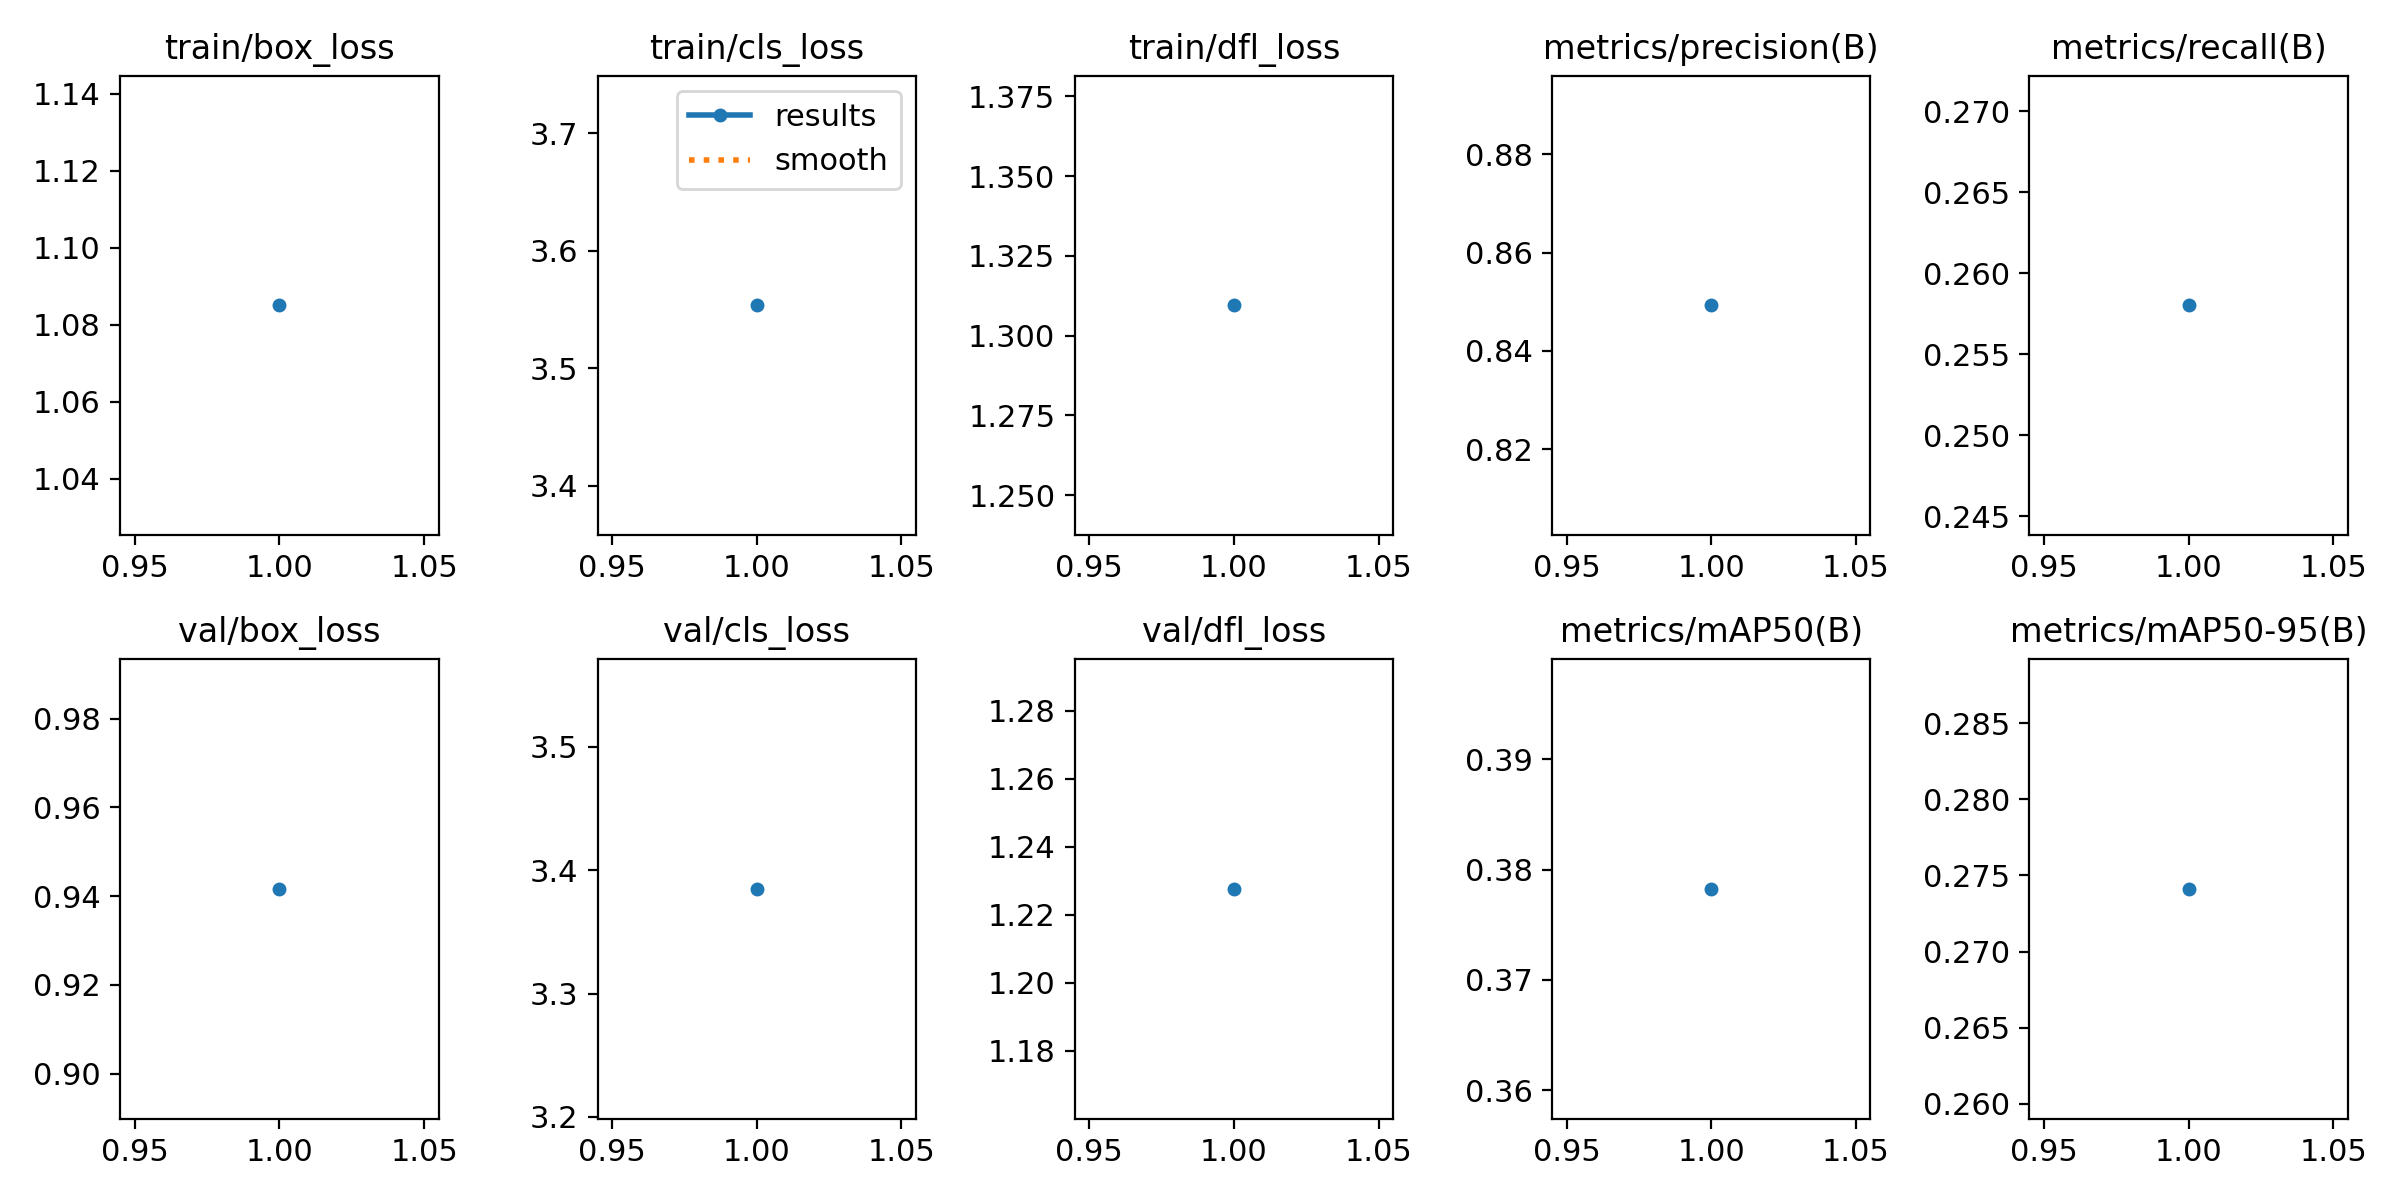

The data file committed next to this chart (first rows):
epoch, train/box_loss, train/cls_loss, train/dfl_loss, metrics/precision(B), metrics/recall(B), metrics/mAP50(B), metrics/mAP50-95(B), val/box_loss, val/cls_loss, val/dfl_loss, lr/pg0, lr/pg1, lr/pg2
1, 1.085, 3.554, 1.31, 0.8493, 0.258, 0.3782, 0.2741, 0.9416, 3.385, 1.228, 0.000234, 0.000234, 0.000234
